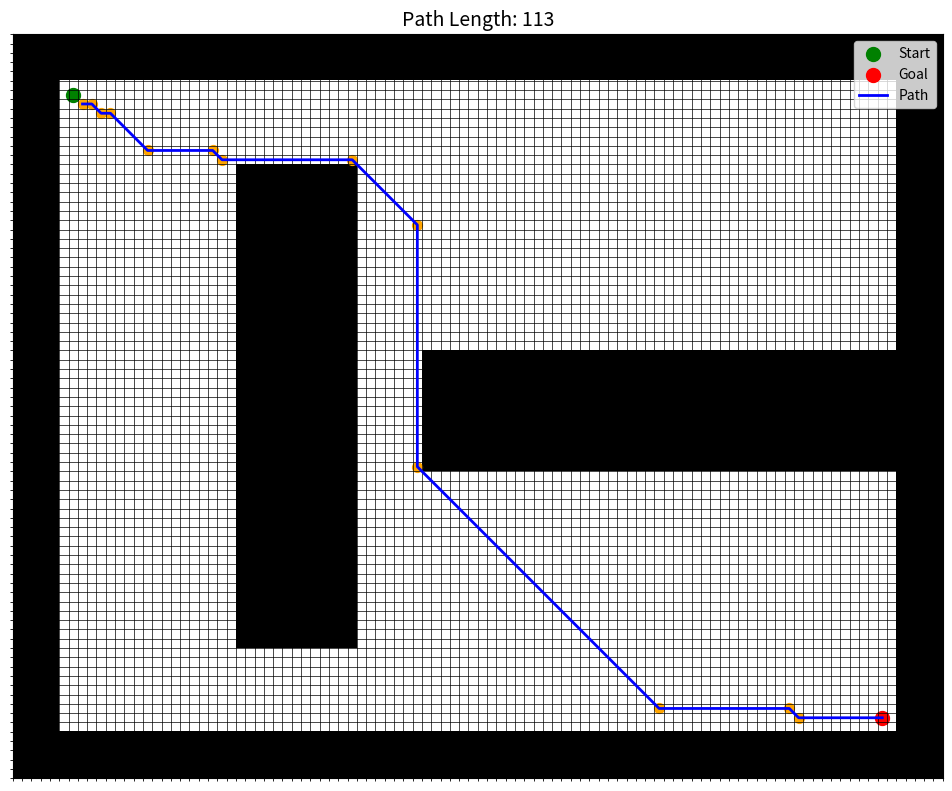

This chart was generated by the following Python code:
# Input : matrice 80 x 100 where obstacles are represented by 1 and free space is represented by 0
#         start and goal coordinates (l, c) where l is the line and c is the column

# Output: optimal path from start to goal coordinates

import numpy as np
import heapq
import matplotlib.pyplot as plt

def a_star(grid, start, goal):
    rows, cols = len(grid), len(grid[0])
    directions = [
        (0, 1), (1, 0), (0, -1), (-1, 0),
        (1, 1), (1, -1), (-1, 1), (-1, -1)
    ]

    def heuristic(a, b):
        return ((a[0] - b[0])**2 + (a[1] - b[1])**2)**0.5

    open_set = []
    heapq.heappush(open_set, (0, start))
    came_from = {}
    g_score = {start: 0}
    f_score = {start: heuristic(start, goal)}

    while open_set:
        _, current = heapq.heappop(open_set)

        if current == goal:
            path = []
            while current in came_from:
                path.append(current)
                current = came_from[current]
            return path[::-1]

        for dr, dc in directions:
            neighbor = (current[0] + dr, current[1] + dc)
            if 0 <= neighbor[0] < rows and 0 <= neighbor[1] < cols and grid[neighbor[0]][neighbor[1]] == 0:
                move_cost = 1.05 if dr != 0 and dc != 0 else 1
                tentative_g = g_score[current] + move_cost
                if neighbor not in g_score or tentative_g < g_score[neighbor]:
                    came_from[neighbor] = current
                    g_score[neighbor] = tentative_g
                    f_score[neighbor] = tentative_g + heuristic(neighbor, goal)
                    heapq.heappush(open_set, (f_score[neighbor], neighbor))

    return []

def inflate_obstacles(grid, robot_radius):
    rows, cols = grid.shape
    inflated_grid = grid.copy()
    for r in range(rows):
        for c in range(cols):
            if grid[r, c] == 1:
                for dr in range(-robot_radius, robot_radius + 1):
                    for dc in range(-robot_radius, robot_radius + 1):
                        nr, nc = r + dr, c + dc
                        if 0 <= nr < rows and 0 <= nc < cols:
                            inflated_grid[nr, nc] = 1
    return inflated_grid

def inflate_borders(grid, robot_width):
    rows, cols = grid.shape
    inflated_grid = grid.copy()
    for r in range(rows):
        for c in range(cols):
            if r < robot_width or r >= rows - robot_width or c < robot_width or c >= cols - robot_width:
                inflated_grid[r, c] = 1
    return inflated_grid

def plot_grid_with_inflation_and_checkpoints(grid, inflated_grid, checkpoints, path=None, start=None, goal=None):
    """Plots the grid with inflated cells in light gray."""
    rows, cols = grid.shape
    fig, ax = plt.subplots(figsize=(12, 10))
    
    # Create a visual grid: light gray for inflated, black for actual obstacles
    display_grid = np.zeros_like(grid, dtype=float)
    display_grid[inflated_grid == 0] = 0.5  # Inflated obstacles (light gray)
    display_grid[grid == 0] = 0  # Original obstacles (black)
    display_grid[inflated_grid == 1] = 1  # Free space (white)
    
    # Plot grid
    ax.imshow(display_grid, cmap="Greys", origin="upper")
    
    # Plot start and goal
    if start:
        ax.scatter(start[1], start[0], c="green", s=100, label="Start")
    if goal:
        ax.scatter(goal[1], goal[0], c="red", s=100, label="Goal")
    
    # Plot path
    if path:
        path_coords = np.array(path)
        ax.plot(path_coords[:, 1], path_coords[:, 0], c="blue", label="Path", linewidth=2)
        ax.set_title(f"Path Length: {len(path)}", fontsize=14)

    # Plot checkpoints
    if checkpoints:
        for r, c in checkpoints:
            ax.scatter(c, r, c="orange", s=50)
    
    ax.set_xticks(np.arange(-0.5, cols, 1), minor=True)
    ax.set_yticks(np.arange(-0.5, rows, 1), minor=True)
    ax.grid(which="minor", color="black", linestyle="-", linewidth=0.5)
    ax.tick_params(left=False, bottom=False, labelleft=False, labelbottom=False)
    ax.legend()
    plt.show()

def get_checkpoints(path):
    """Returns the checkpoints from the path."""
    if not path:
        return []
    checkpoints = [path[0]]
    for i in range(1, len(path) - 1):
        x0, y0 = path[i - 1]
        x1, y1 = path[i]
        x2, y2 = path[i + 1]
        if (x2 - x0) * (y1 - y0) != (x1 - x0) * (y2 - y0):
            checkpoints.append(path[i])
    return checkpoints

# Define an 80x100 grid
rows, cols = 80, 100
grid = np.zeros((rows, cols))

# Add obstacles to the grid
grid[20:60, 30] = 1
grid[40, 50:90] = 1

# Define start and goal points
start = (6, 6)
goal = (73, 93)

# Define robot size
robot_width = 12
robot_radius = robot_width // 2

# Inflate the obstacles
inflated_grid = inflate_obstacles(grid, robot_radius)
inflated_grid = inflate_borders(inflated_grid, robot_radius - 1)

# Run A* algorithm on the inflated grid
path = a_star(inflated_grid, start, goal)
checkpoints = get_checkpoints(path)

# Visualize the result
plot_grid_with_inflation_and_checkpoints(grid, inflated_grid, checkpoints, path=path, start=start, goal=goal)